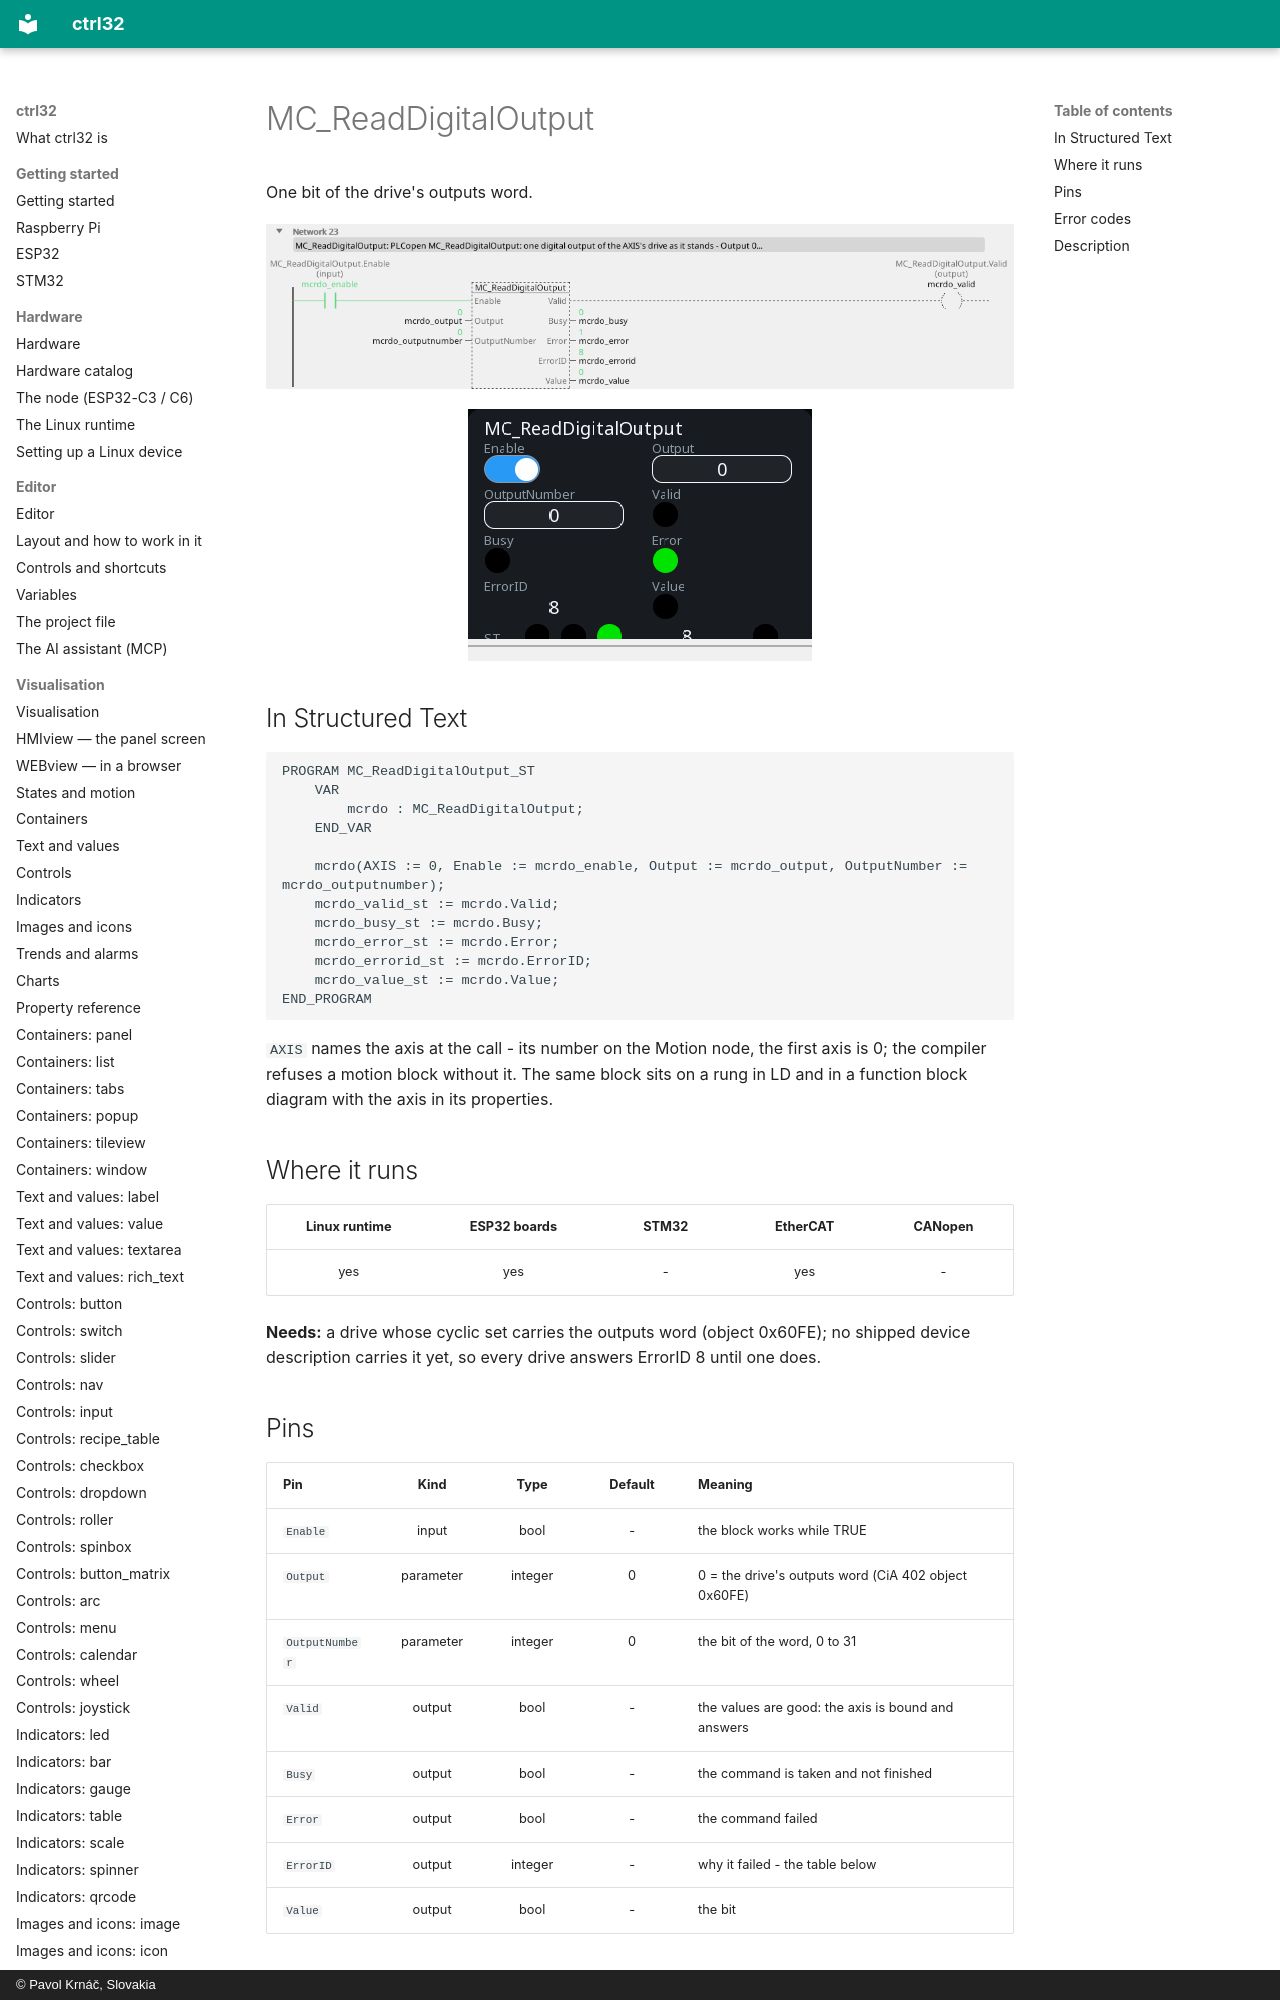

repository: ctrl32/docs · page: mc-readdigitaloutput/index.html · generator: mkdocs · copyright: © Pavol Krnáč, Slovakia

---
image: img/blk-mcrdo-ld.webp
image_alt: "MC_ReadDigitalOutput on a rung of a ladder program"
---

# MC_ReadDigitalOutput

One bit of the drive's outputs word.

![MC_ReadDigitalOutput on a rung](img/blk-mcrdo-ld.webp){: .sb-center}

![MC_ReadDigitalOutput on a WEBview screen](img/blk-mcrdo-web.webp){: .sb-center}
